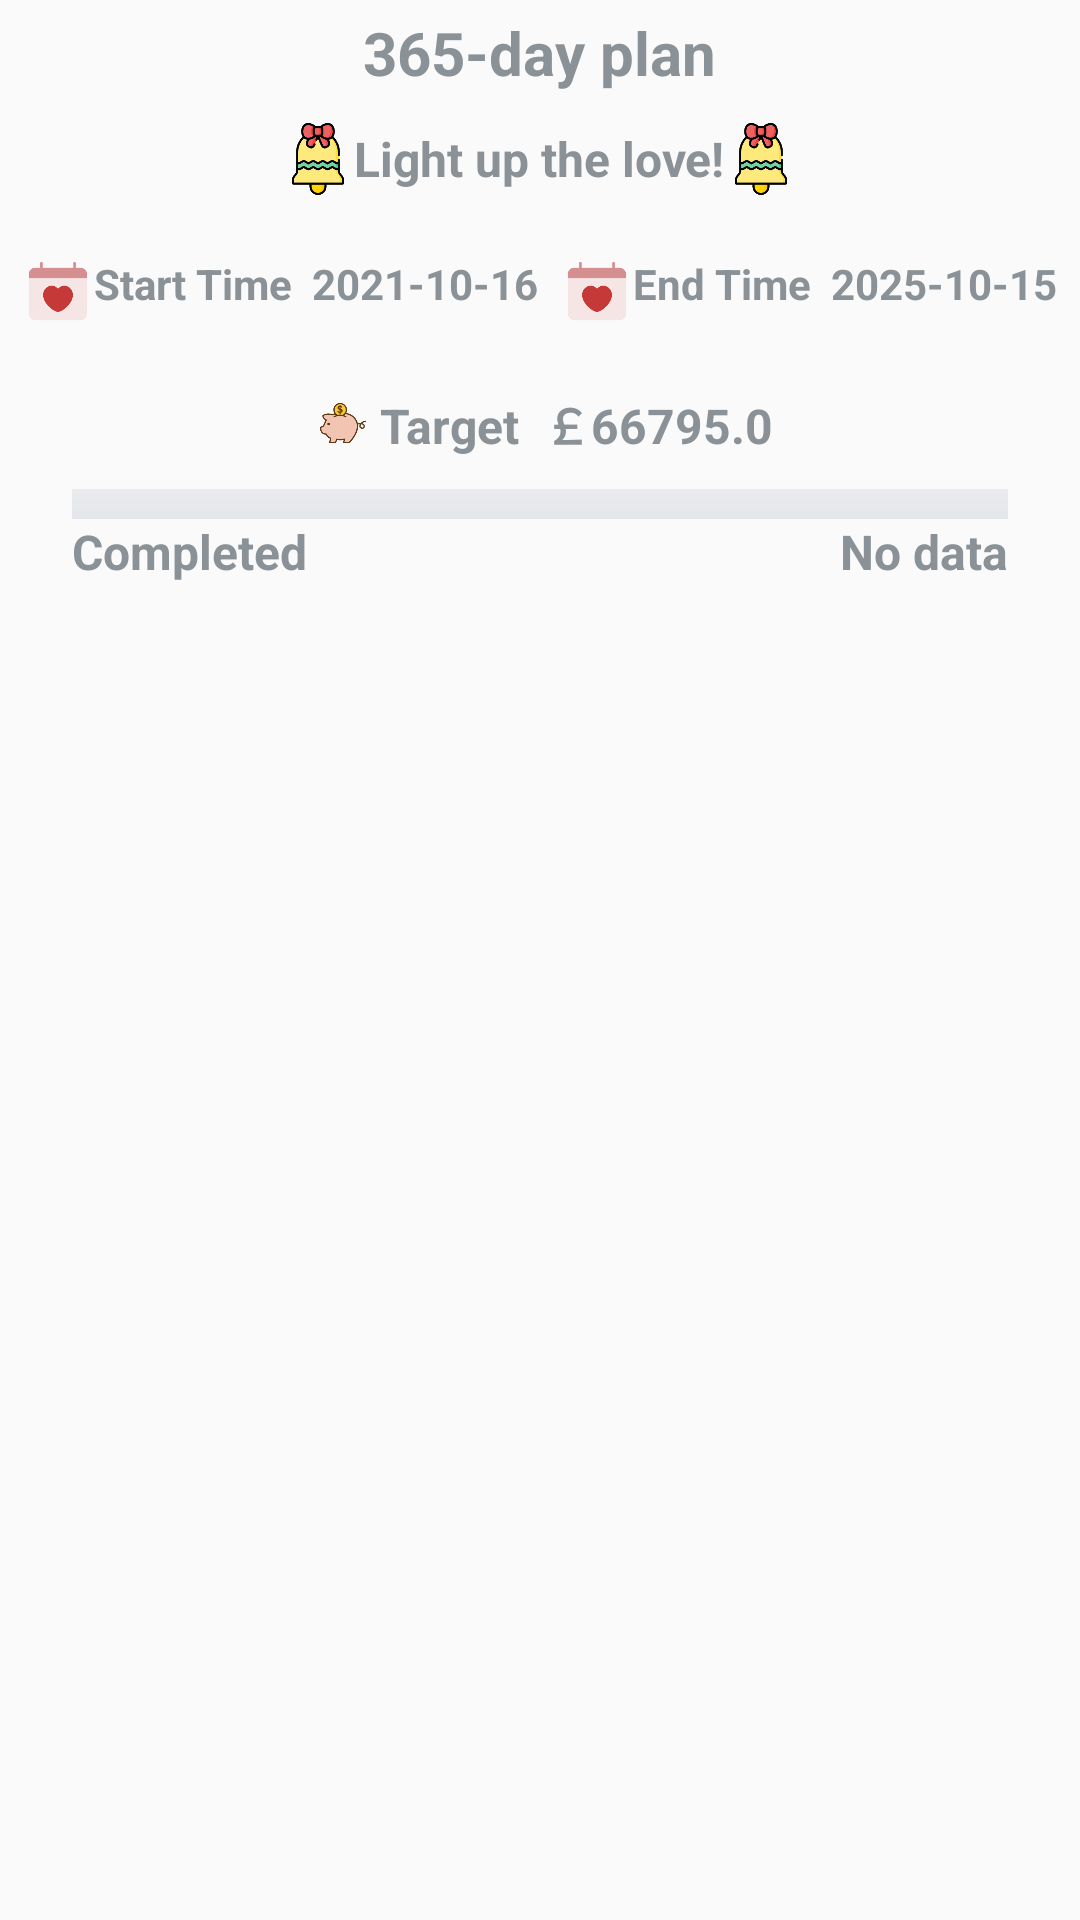

The Android layout XML behind this screen, and the referenced resources:
<!-- AndroidManifest.xml: application theme Theme.LightUpTheLove -->
<!-- res/layout/new_app_widget.xml -->
<LinearLayout xmlns:android="http://schemas.android.com/apk/res/android"
    style="@style/Widget.LightUpTheLove.AppWidget.Container"
    android:id="@+id/wiget_background"
    android:layout_width="match_parent"
    android:layout_height="match_parent"
    android:orientation="vertical"
    android:theme="@style/Theme.LightUpTheLove.AppWidgetContainer">

    
    <LinearLayout
        android:layout_width="match_parent"
        android:layout_height="wrap_content"
        android:layout_marginTop="0px"
        android:gravity="center"
        android:orientation="horizontal">
        <TextView
            android:id="@+id/widget_plantype"
            android:layout_width="wrap_content"
            android:layout_height="wrap_content"
            android:gravity="center"
            android:text="365-day plan"
            android:textSize="20sp"
            android:textStyle="bold" />
    </LinearLayout>


    <LinearLayout
        android:id="@+id/LinearLayout2"
        android:layout_width="match_parent"
        android:layout_height="wrap_content"
        android:layout_marginTop="10dp"
        android:layout_marginBottom="10dp"
        android:gravity="center"
        android:orientation="horizontal">


        <ImageView
            android:layout_width="24dp"
            android:layout_height="24dp"
            android:background="@drawable/title" />
        
        <TextView
            android:id="@+id/widget_planname"
            android:layout_width="wrap_content"
            android:layout_height="wrap_content"
            android:gravity="center"
            android:text="Light up the love!"
            android:textSize="16sp"
            android:textStyle="bold" />


        <ImageView
            android:layout_width="24dp"
            android:layout_height="24dp"
            android:background="@drawable/title" />

    </LinearLayout>

    <LinearLayout
        android:id="@+id/LinearLayout3"
        android:layout_width="match_parent"
        android:layout_height="wrap_content"
        android:layout_marginTop="10dp"
        android:layout_marginBottom="10dp"
        android:orientation="horizontal">

        <LinearLayout
            android:layout_width="wrap_content"
            android:layout_height="wrap_content"
            android:layout_weight="1"
            android:gravity="center_horizontal"
            android:orientation="horizontal">
            
            <ImageView
                android:layout_width="24dp"
                android:layout_height="24dp"
                android:layout_gravity="center"
                android:background="@drawable/plan" />

            <TextView
                android:id="@+id/widget_startdate"
                android:layout_width="wrap_content"
                android:layout_height="wrap_content"
                android:gravity="center"
                android:text="Start Time  2021-10-16"
                android:textSize="14sp"
                android:textStyle="bold" />

        </LinearLayout>


        
        <LinearLayout
            android:layout_width="wrap_content"
            android:layout_height="wrap_content"
            android:layout_weight="1"
            android:gravity="center_horizontal"
            android:orientation="horizontal">

            <ImageView
                android:layout_width="24dp"
                android:layout_height="24dp"
                android:layout_gravity="center"
                android:background="@drawable/plan" />

            <TextView
                android:id="@+id/widget_enddate"
                android:layout_width="wrap_content"
                android:layout_height="wrap_content"
                android:gravity="center"
                android:text="End Time  2025-10-15"
                android:textSize="14sp"
                android:textStyle="bold" />

        </LinearLayout>
    </LinearLayout>
    
    <LinearLayout
        android:layout_width="wrap_content"
        android:layout_height="wrap_content"
        android:layout_gravity="center_horizontal"
        android:layout_marginTop="10dp"
        android:layout_marginBottom="10dp">

        
        <LinearLayout
            android:layout_width="wrap_content"
            android:layout_height="wrap_content"
            android:gravity="center"
            android:orientation="horizontal">

            <ImageView
                android:layout_width="24dp"
                android:layout_height="24dp"
                android:layout_gravity="center"
                android:background="@drawable/pig" />


            <TextView
                android:id="@+id/widget_plantarget"
                android:layout_width="wrap_content"
                android:layout_height="wrap_content"
                android:gravity="center"
                android:text="Target  ￡66795.0"
                android:textSize="16sp"
                android:textStyle="bold" />

        </LinearLayout>
    </LinearLayout>

    <ProgressBar
        android:id="@+id/pb_miactivity_plannningsituation"
        style="@android:style/Widget.ProgressBar.Horizontal"
        android:layout_width="match_parent"
        android:layout_height="10dp"
        android:layout_marginRight="20dp"
        android:layout_marginLeft="20dp"
        android:layout_gravity="center"
        android:max="100"
        android:progress="0"
        android:progressDrawable="@drawable/progressbar_bg"
        />

    <LinearLayout
        android:id="@+id/progressbarText"
        android:layout_width="match_parent"
        android:layout_height="wrap_content"
        android:layout_marginRight="20dp"
        android:layout_marginLeft="20dp"
        android:orientation="horizontal">

        <TextView
            android:id="@+id/tv_miactivity_plannningsituation1"
            android:layout_width="wrap_content"
            android:layout_height="wrap_content"
            android:gravity="left"
            android:text="Completed"
            android:layout_weight="1"
            android:textSize="16sp"
            android:textStyle="bold" />

        <TextView
            android:id="@+id/tv_miactivity_plannningsituation2"
            android:layout_width="wrap_content"
            android:layout_height="wrap_content"
            android:gravity="right"
            android:text="No data"
            android:layout_weight="1"
            android:textSize="16sp"
            android:textStyle="bold" />
    </LinearLayout>
</LinearLayout>
<!-- resources referenced by this layout -->
<resources>
  <!-- drawable pig: png bitmap (drawable, 6196 bytes) -->
  <!-- drawable plan: png bitmap (drawable, 12075 bytes) -->
  <!-- drawable progressbar_bg (drawable) -->
  <?xml version="1.0" encoding="UTF-8"?>
  <layer-list xmlns:android="http://schemas.android.com/apk/res/android">
      <item android:id="@android:id/background"
          android:drawable="@drawable/progressbg">
      </item>
      
      <item android:id="@android:id/progress">
          <clip>
              <shape>
  
                  <gradient
                      android:endColor="#FFFAAE"
                      android:startColor="#AAE8F3"
                      android:gradientRadius="20"/>
              </shape>
          </clip>
      </item>
  </layer-list>
  <!-- drawable title: png bitmap (drawable, 9588 bytes) -->
  <style name="Theme.LightUpTheLove.AppWidgetContainer" parent="Theme.LightUpTheLove.AppWidgetContainerParent" />
  <style name="Widget.LightUpTheLove.AppWidget.Container" parent="android:Widget">
          <item name="android:id">@android:id/background</item>
          <item name="android:background">?android:attr/colorBackground</item>
      </style>
  <style name="Theme.LightUpTheLove" parent="Theme.AppCompat.Light.NoActionBar">
          
          <item name="colorPrimary">@color/purple_500</item>
          <item name="colorPrimaryVariant">@color/purple_700</item>
          <item name="colorOnPrimary">@color/white</item>
          
          <item name="colorSecondary">@color/teal_200</item>
          <item name="colorSecondaryVariant">@color/teal_700</item>
          <item name="colorOnSecondary">@color/black</item>
          
          <item name="android:statusBarColor" tools:targetApi="l">?attr/colorPrimaryVariant</item>
          
      </style>
  <!-- drawable progressbg: jpg bitmap (drawable, 784 bytes) -->
  <style name="Theme.LightUpTheLove.AppWidgetContainerParent" parent="@android:style/Theme.DeviceDefault">
          <item name="appWidgetRadius">8dp</item>
          <item name="appWidgetPadding">4dp</item>
          <item name="appWidgetInnerRadius">4dp</item>
      </style>
  <!-- not gathered from this repository: default colours our renderer supplied (Android Studio template values) -->
  <color name="purple_500">#FF6200EE</color>
  <color name="purple_700">#FF3700B3</color>
  <color name="teal_200">#FF03DAC5</color>
  <color name="teal_700">#FF018786</color>
  <color name="black">#FF000000</color>
  <color name="white">#FFFFFFFF</color>
</resources>
